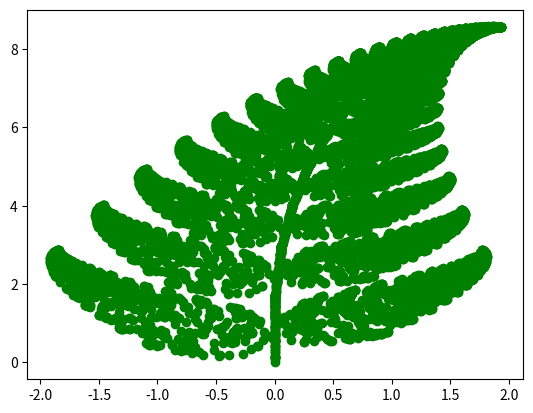

This figure's Python source:
import numpy as np
import matplotlib.pyplot as plt

nmax = 10000
Pn = np.random.rand(nmax-1)
X = np.zeros(nmax)
Y = np.zeros(nmax)
X[0] = 0
Y[0] = 0

A1 = 0.000
A2 = 0.845  
A3 = 0.200
A4 = -0.150

B1 = 0.000
B2 = 0.035  
B3 = -0.260
B4 = 0.240

C1 = 0.000
C2 = 0.000
C3 = 0.000
C4 = 0.000

D1 = 0.000
D2 = -0.030
D3 = 0.255
D4 = 0.250

E1 = 0.200
E2 = 0.820
E3 = 0.245
E4 = 0.200

F1 = -0.012
F2 = 1.600
F3 = 0.290
F4 = 0.680

for i in range(0,nmax-1):
    if   (0.00 <= Pn[i]) and (Pn[i] <0.01):
        X[i+1] = A1 * X[i] + B1 * Y[i] +C1
        Y[i+1] = D1 * X[i] + E1 * Y[i] +F1 
    elif (0.01 <= Pn[i]) and (Pn[i]< 0.86):
        X[i+1] = A2 * X[i] + B2 * Y[i] +C2
        Y[i+1] = D2 * X[i] + E2 * Y[i] +F2
    elif (0.86 <= Pn[i]) and (Pn[i] < 0.93):
        X[i+1] = A3 * X[i] + B3 * Y[i] +C3
        Y[i+1] = D3 * X[i] + E3 * Y[i] +F3 
    else :
        X[i+1] = A4 * X[i] + B4 * Y[i] +C4
        Y[i+1] = D4 * X[i] + E4 * Y[i] +F4

plt.plot(X,Y,'go')
plt.savefig('midb.png')
plt.show()

